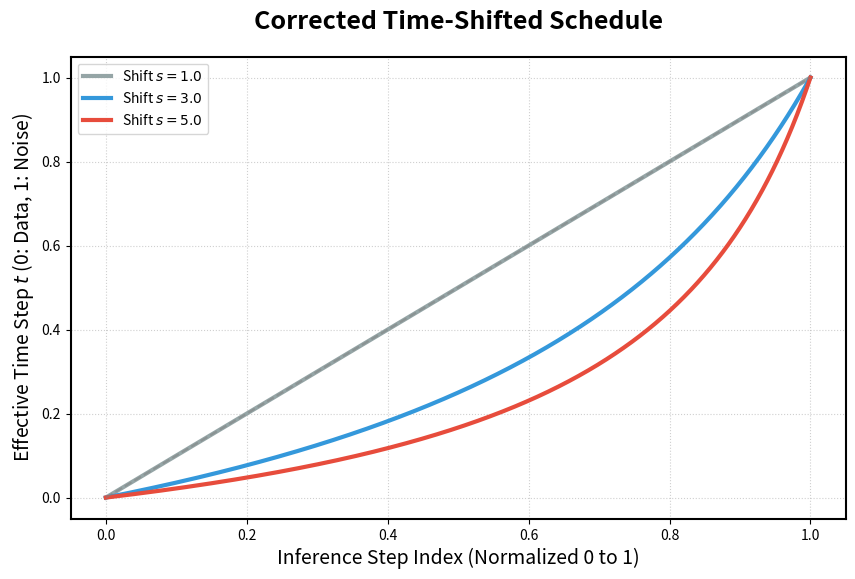

This chart was generated by the following Python code: (Note: this script raises an exception after producing the figure.)
import matplotlib.pyplot as plt
import numpy as np


def shifted_schedule(t, s):
    # 修正逻辑：
    # 当 s > 1 时，我们希望均匀的 t 被映射到更靠近 0 的地方。
    # 原公式 (s*t)/(1+(s-1)*t) 会让 t 变大（靠近 1）。
    # 修正公式为：t_shifted = t / (t + s*(1-t))
    if s == 1.0:
        return t
    return t / (t + s * (1 - t))


def plot_density():
    plt.rcParams['axes.linewidth'] = 1.5

    # 我们定义 x 轴：0 是数据 (Data), 1 是噪声 (Noise)
    t = np.linspace(0, 1, 1000)
    shifts = [1.0, 3.0, 5.0]
    colors = ['#95a5a6', '#3498db', '#e74c3c']

    # 1. 映射曲线 (我们希望 t_shifted 在靠近 0 的地方更陡峭)
    plt.figure(figsize=(10, 6))
    for s, color in zip(shifts, colors):
        # 修正逻辑：我们 shift 的是“离数据的距离”
        # 这样 s > 1 时，采样点会更靠近 0
        t_shifted = shifted_schedule(t, s)
        plt.plot(t, t_shifted, label=f'Shift $s={s:.1f}$', color=color, lw=3)

    plt.plot([0, 1], [0, 1], '--', color='gray', alpha=0.5)
    plt.title(
        'Corrected Time-Shifted Schedule',
        fontsize=18,
        fontweight='bold',
        pad=20,
    )
    plt.xlabel('Inference Step Index (Normalized 0 to 1)', fontsize=14)
    plt.ylabel('Effective Time Step $t$ (0: Data, 1: Noise)', fontsize=14)
    plt.legend()
    plt.grid(True, linestyle=':', alpha=0.6)
    plt.savefig(
        '/home/linkst/workplace/chromo/chromosome-kd/projects/LDMDet/scripts/vis_paper/schedule_mapping.png',
        dpi=300,
        bbox_inches='tight',
    )

    # 2. 采样密度图 (关键修正)
    plt.figure(figsize=(10, 4))
    # 模拟从 1 (噪声) 到 0 (数据) 的 4 步均匀采样下标
    # 均匀下标: [1.0, 0.75, 0.5, 0.25, 0.0]
    u = np.linspace(1, 0, 5)

    for i, (s, color) in enumerate(zip(shifts, colors)):
        # 应用 Shift 公式
        sampled_t = shifted_schedule(u, s)

        plt.scatter(
            sampled_t,
            np.ones_like(sampled_t) * i,
            color=color,
            s=150,
            edgecolors='black',
            linewidth=1.5,
            zorder=3,
        )
        plt.hlines(i, -0.05, 1.05, colors=color, alpha=0.2, lw=2)

    plt.yticks(range(len(shifts)), [f'$s={s}$' for s in shifts], fontsize=12)
    plt.title(
        'Sampling Density (Concentrated towards Data $t=0$)',
        fontsize=18,
        fontweight='bold',
        pad=20,
    )
    plt.xlabel(
        r'Effective Time Step $t$ (0: Data $\leftarrow$ 1: Noise)', fontsize=14
    )
    plt.xlim(-0.05, 1.05)
    plt.gca().invert_xaxis()  # 翻转坐标轴，符合从噪声到数据的直觉
    plt.grid(axis='x', linestyle='--', alpha=0.3)
    plt.tight_layout()
    plt.savefig(
        '/home/linkst/workplace/chromo/chromosome-kd/projects/LDMDet/scripts/vis_paper/sampling_density.png',
        dpi=300,
        bbox_inches='tight',
    )
    print('Fixed density plots saved successfully.')


if __name__ == '__main__':
    plot_density()
